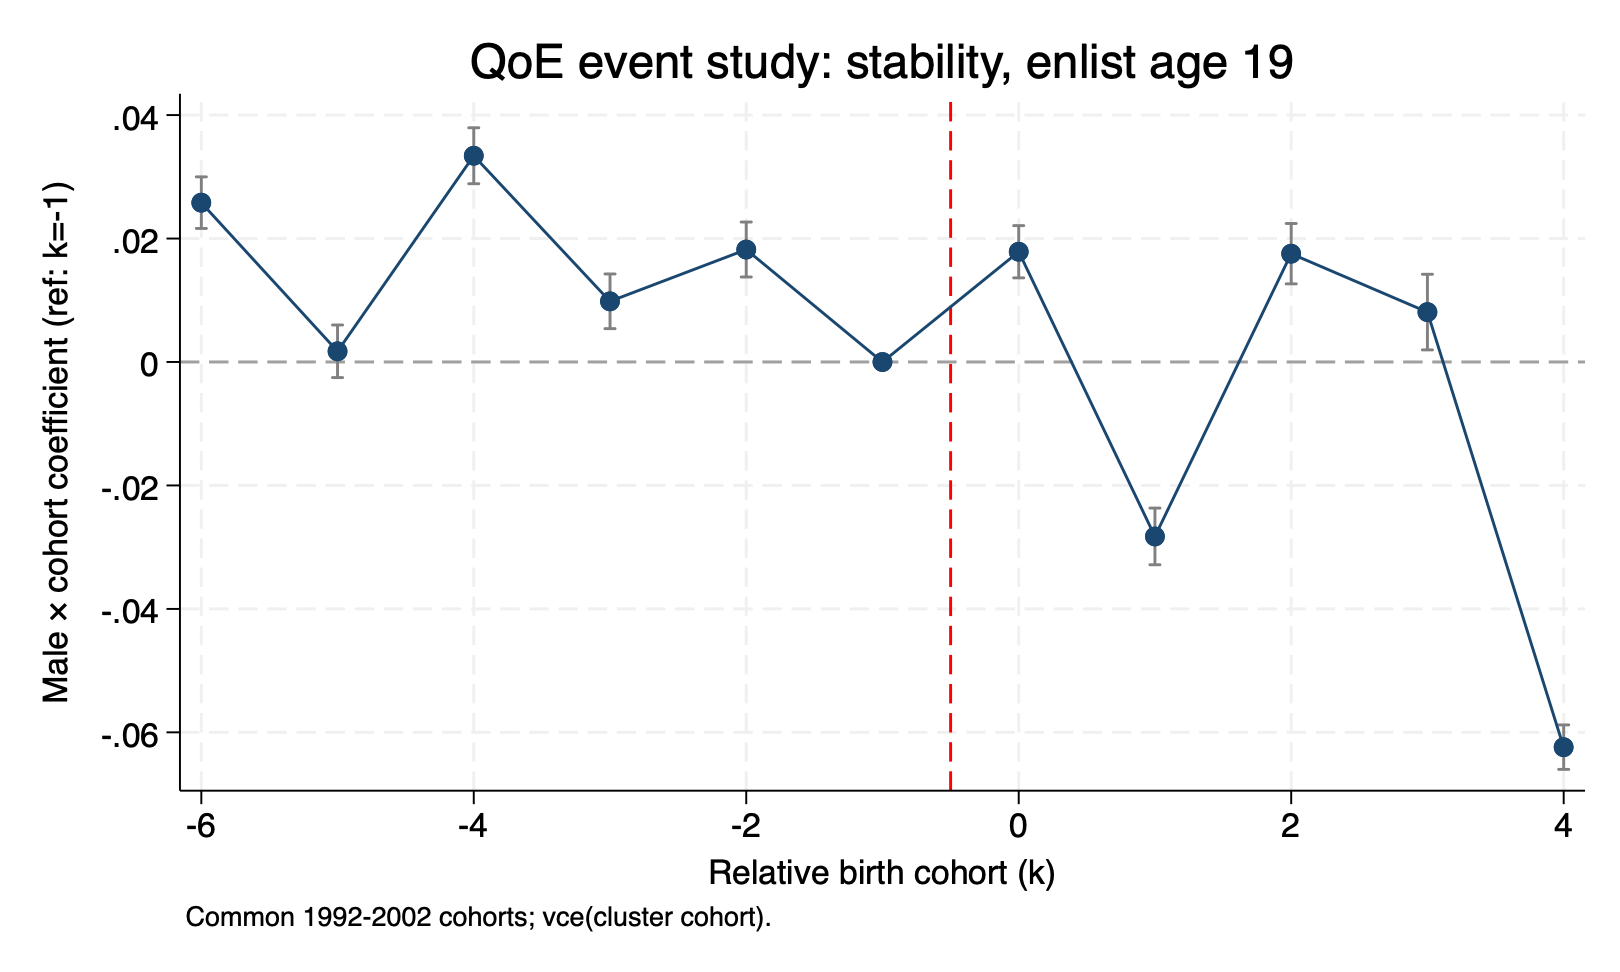

The file beside this chart, header and first rows:
outcome, enlist_age, rel_cohort, beta, se, lb, ub
qoe_stability_deprivation, 19, -6, 0.02581, 0.002131, 0.02163, 0.02999
qoe_stability_deprivation, 19, -5, 0.001733, 0.002172, -0.002525, 0.005991
qoe_stability_deprivation, 19, -4, 0.03341, 0.002313, 0.02888, 0.03795
qoe_stability_deprivation, 19, -3, 0.009832, 0.002258, 0.005406, 0.01426
qoe_stability_deprivation, 19, -2, 0.01822, 0.002272, 0.01377, 0.02267
qoe_stability_deprivation, 19, -1, 0, 0, 0, 0
qoe_stability_deprivation, 19, 0, 0.01786, 0.00216, 0.01363, 0.0221
qoe_stability_deprivation, 19, 1, -0.02826, 0.002342, -0.03285, -0.02367
qoe_stability_deprivation, 19, 2, 0.01755, 0.002497, 0.01265, 0.02244
qoe_stability_deprivation, 19, 3, 0.008084, 0.003126, 0.001957, 0.01421
qoe_stability_deprivation, 19, 4, -0.0624, 0.001836, -0.06599, -0.0588
